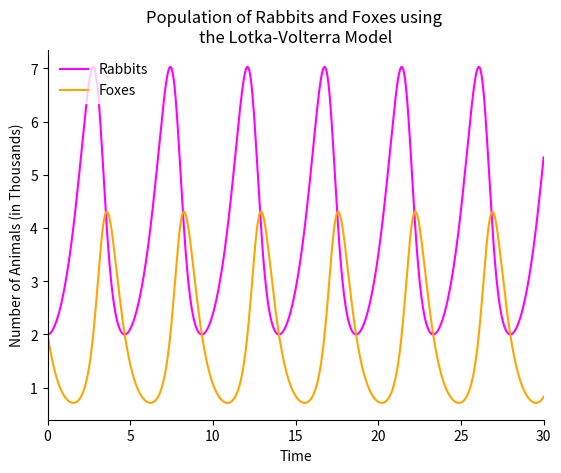

Here is the Python script that generated this plot:
#! /usr/bin/env python3

'''
lotkaVolterra.py is a python script that plots how the populations of foxes and rabbits evolve over time based on
the Lotka-Volterra model with given intial conditions. The differential equations in the model are solved using the
fourth order Runge-Kutta method.

Janiris Rodriguez
PHZ 4151C
Mar 19, 2021
'''

import numpy as np
import matplotlib.pyplot as plt

def f(r):
    '''
        represents the differential equations describing how the populations of rabbits and foxes evolve over time
        using the Lotka-Volterra model, all numbers are represented in thousands

        input:
            r (2d array of floats): first index represents number of rabbits, second index represents number of foxes
                                        both in thousands
        returns:
            2d array containing the change in the number of rabbits and foxes with respect to time, respectively

    '''
    # initializing constants used for rabbits and foxes
    alpha = 1.0
    beta = 0.5
    gamma = 0.5
    delta = 2.0

    # storing the number of rabbits and foxes sent in into different variables for readability
    x = r[0]     # number of rabbits
    y = r[1]     # number of foxes

    # stores the product of the nunmber of foxes and rabbits for readability
    product = x*y

    # calculate results of differential equations set by the model
    f_x = alpha * x - beta * product
    f_y = gamma * product - delta * y

    # store the results into a 2d array
    result = np.array([f_x, f_y])

    return result

# main code block
# initial conditions, initial number of rabbits and foxes (in thousands)
x_0 = 2.0
y_0 = 2.0

# initializing the time range to observe the behavior of the rabbits and foxes and the spacing required based on
# how many data points are collected
start = 0.0
stop = 30.0
numPoints = 1000
spacing = (stop - start) / numPoints

time = np.linspace(start, stop, numPoints)    # create array of times

x = np.zeros(numPoints)   # create array to store number of rabbits at each time step
y = np.zeros(numPoints)   # create array to store number of foxes at each time step

r = np.array([x_0, y_0])  # array meant to store the current number of rabbits and foxes, initialize it with inital conditions

# loop over how many time points we have
for i in range(numPoints):

    # store the number of rabbits and foxes into their respective arrays from r
    x[i] = r[0]
    y[i] = r[1]

    # implementation of the fourth order Runge-Kutta method
    k1 = spacing * f(r)
    k2 = spacing * f(r + 0.5*k1)
    k3 = spacing * f(r + 0.5*k2)
    k4 = spacing * f(r + k3)

    # storing the new values for the populations based on evaluation of the k's above and the previous population values
    r += (k1 + 2.0*k2 + 2.0*k3 + k4) / 6.0

# plot the number of animals in each population as a function of time
plt.plot(time, x, label = 'Rabbits', color = 'magenta')
plt.plot(time, y, label = 'Foxes', color = 'orange')
plt.xlabel('Time')
plt.ylabel('Number of Animals (in Thousands)')
plt.title('Population of Rabbits and Foxes using \nthe Lotka-Volterra Model')
plt.legend(edgecolor = 'white')          # creates legend
plt.xlim([start, stop])
ax = plt.gca()                           # gets the axes for this specific plot
ax.spines['top'].set_visible(False)      # gets rid of top and right axes (purely for aesthetics)
ax.spines['right'].set_visible(False)
plt.savefig('lotkaVolterra.png')        # saves figure
plt.show()
plt.clf()
